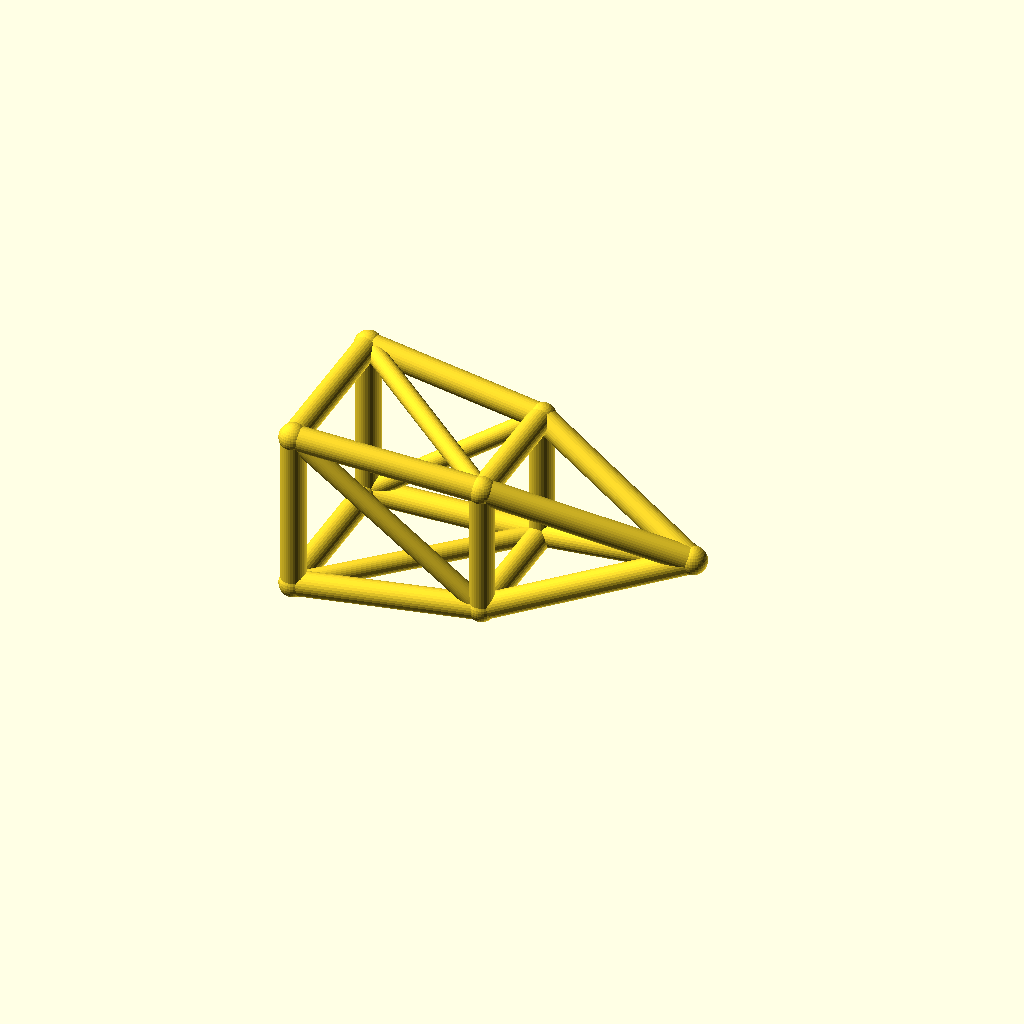
Cell 1: the model at its default parameters.
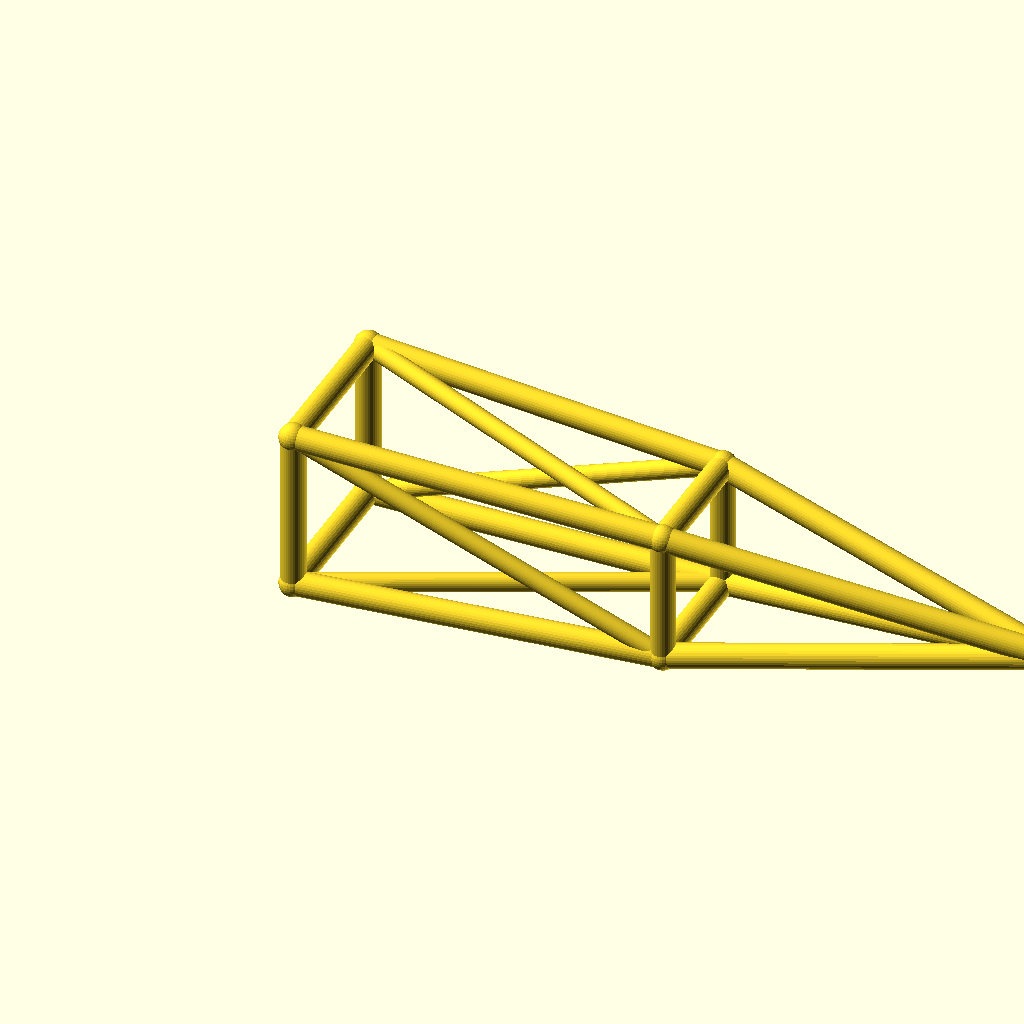
Cell 2 — jib_l set to 180, the other parameters unchanged.
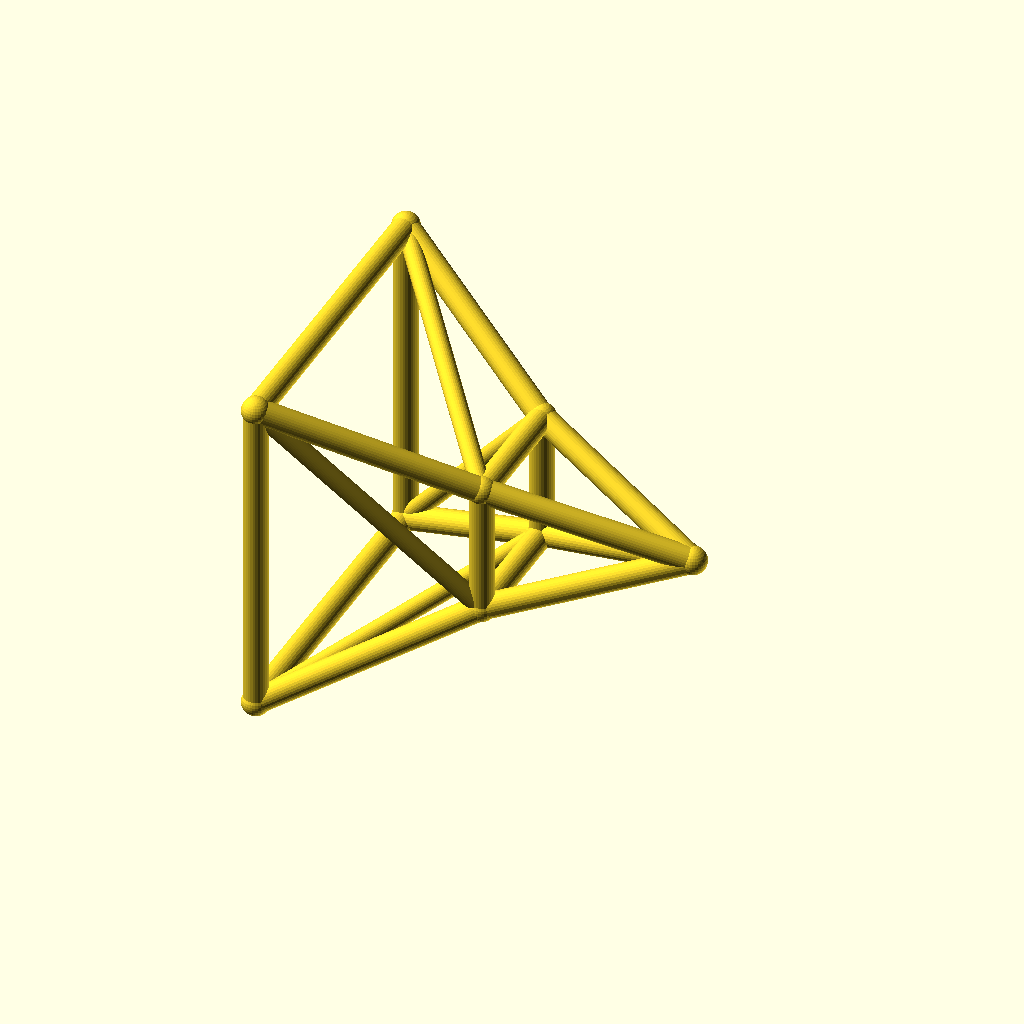
Cell 3 — root_w set to 40, the other parameters unchanged.
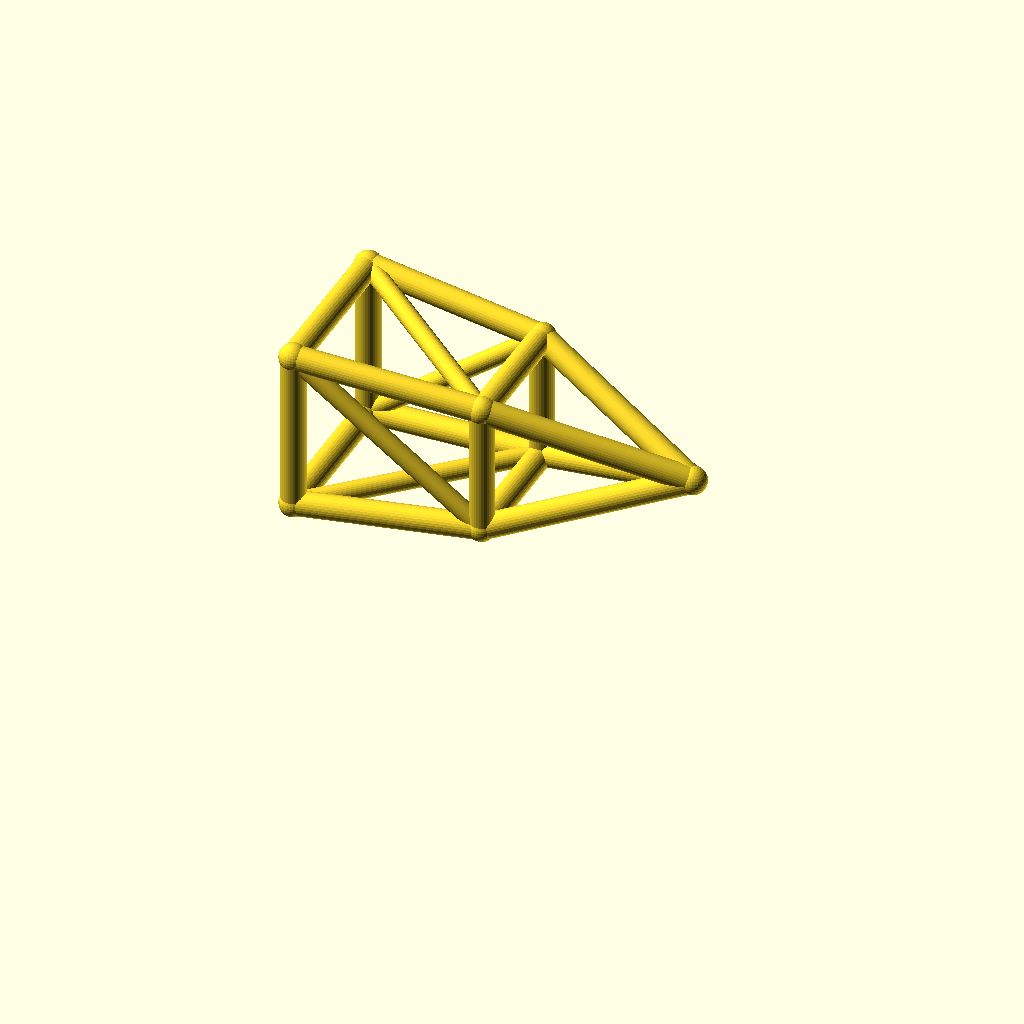
Cell 4: the same model with deck_h = 44.
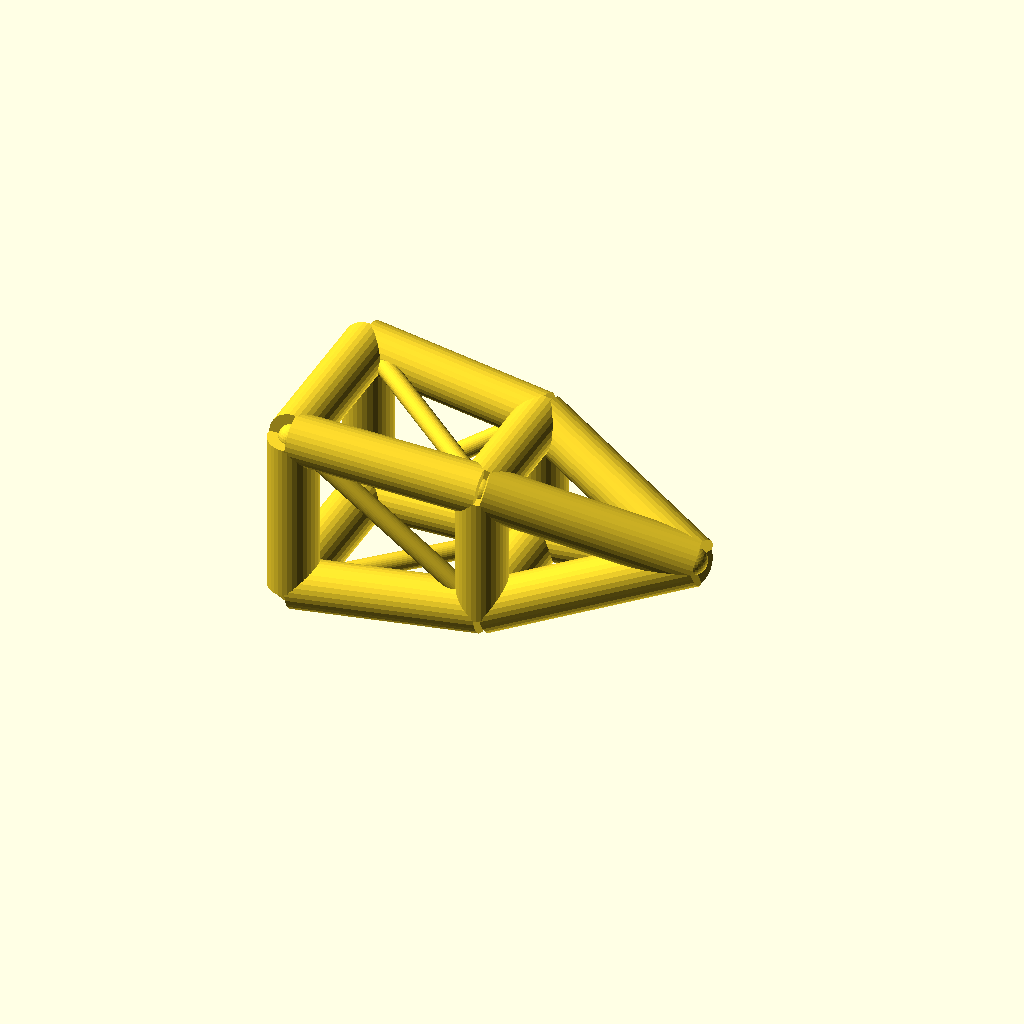
Cell 5: the same model with chord_r = 6.
All cells are drawn from one camera (rotation 55°, 0°, 25°, orthographic, colour scheme Cornfield), so only the parameter changes between them.
Source of the model, optional_data/data/wire3/cranejib/scene_0205.scad:
$fn = 32;

// ----------------------------------------------------------------------
// Crane jib: pyramid jib, 90 mm
// ----------------------------------------------------------------------

// --- parameters (mm) ---
jib_l = 90;               // jib length, X
root_w = 20;              // half width of the root ring
tip_w = 12;               // half width of the tip ring
deck_h = 22;              // height of the jib axis
chord_r = 3;              // ring and chord radius
brace_r = 2.3;            // diagonal radius
joint_r = 3.4;            // joint ball radius
mid_w = 16;               // half width of the middle ring

bbox_x = jib_l + 2 * joint_r;  // overall X, joints included
bbox_y = 2 * root_w + 2 * joint_r;  // overall Y, joints included
bbox_z = 40 + 2 * joint_r;  // overall Z, joints included
chord_d = 2 * chord_r;  // chord stock diameter
brace_d = 2 * brace_r;  // brace stock diameter
root_d = 2 * root_w;  // root ring section
tip_d = 2 * tip_w;  // tip ring section
mid_d = 2 * mid_w;  // middle ring section
jib_h = 2 * root_w;  // root ring height
nodes = [[0, -root_w, deck_h - root_w], [0, root_w, deck_h - root_w], [0, root_w, deck_h + root_w], [0, -root_w, deck_h + root_w], [jib_l / 2, -mid_w, deck_h - mid_w], [jib_l / 2, mid_w, deck_h - mid_w], [jib_l / 2, mid_w, deck_h + mid_w], [jib_l / 2, -mid_w, deck_h + mid_w], [jib_l, 0, deck_h]];

module member(a, b, r) {
  /* round stock from joint a to joint b, ends buried in the joint balls */
  d = b - a;
  length = norm(d);
  translate(a) rotate([0, acos(d[2] / length), atan2(d[1], d[0])])
    cylinder(h = length, r = r);
}

module joint(p, r) {
  /* ball at the joint centre, fatter than every member meeting there */
  translate(p) sphere(r = r);
}

/* members - each call is one graph edge */
member(nodes[0], nodes[1], chord_r);
member(nodes[1], nodes[2], chord_r);
member(nodes[2], nodes[3], chord_r);
member(nodes[3], nodes[0], chord_r);
member(nodes[4], nodes[5], chord_r);
member(nodes[5], nodes[6], chord_r);
member(nodes[6], nodes[7], chord_r);
member(nodes[7], nodes[4], chord_r);
member(nodes[0], nodes[4], chord_r);
member(nodes[4], nodes[8], chord_r);
member(nodes[0], nodes[5], brace_r);
member(nodes[1], nodes[5], chord_r);
member(nodes[5], nodes[8], chord_r);
member(nodes[1], nodes[6], brace_r);
member(nodes[2], nodes[6], chord_r);
member(nodes[6], nodes[8], chord_r);
member(nodes[2], nodes[7], brace_r);
member(nodes[3], nodes[7], chord_r);
member(nodes[7], nodes[8], chord_r);
member(nodes[3], nodes[4], brace_r);

/* joint balls */
for (p = nodes) joint(p, joint_r);
Parameter table extracted from the source (name, type, default, range or options):
jib_l: number, default 90
root_w: number, default 20
tip_w: number, default 12
deck_h: number, default 22
chord_r: number, default 3
brace_r: number, default 2.3
joint_r: number, default 3.4
mid_w: number, default 16
